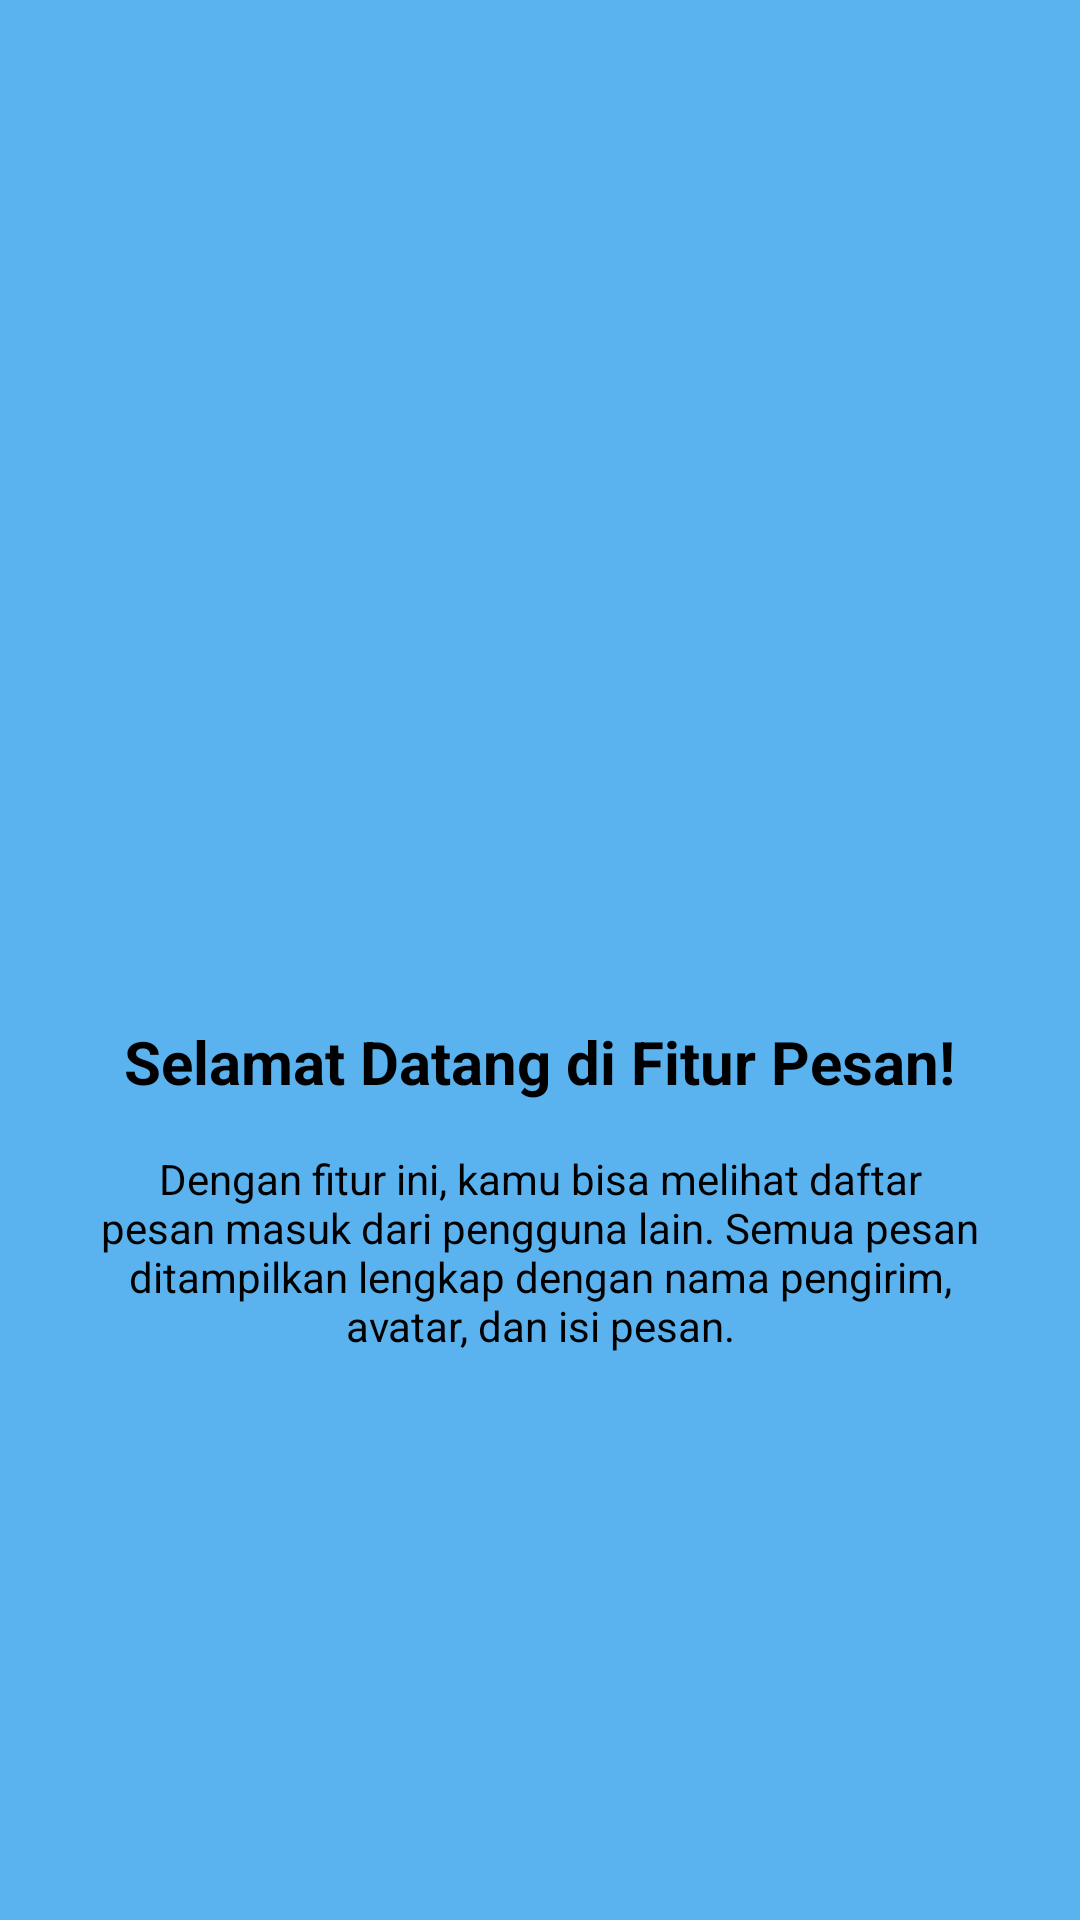

Here is an Android app screen rendered from its layout file. Give the layout XML and the strings, colors and styles it references.
<!-- AndroidManifest.xml: application theme Theme.OzoraApps -->
<!-- res/layout/fragment_tutorial1.xml -->
<?xml version="1.0" encoding="utf-8"?>
<LinearLayout xmlns:android="http://schemas.android.com/apk/res/android"
    android:layout_width="match_parent"
    android:layout_height="match_parent"
    android:background="#5AB2EE"
    android:gravity="center"
    android:orientation="vertical"
    android:padding="32dp">

    <ImageView
        android:layout_width="120dp"
        android:layout_height="120dp"
        android:src="@drawable/ic_message"
        android:tint="@android:color/white" />

    <TextView
        android:layout_width="wrap_content"
        android:layout_height="wrap_content"
        android:layout_marginTop="32dp"
        android:text="Selamat Datang di Fitur Pesan!"
        android:textColor="@android:color/black"
        android:textSize="20sp"
        android:textStyle="bold"
        android:gravity="center" />

    <TextView
        android:layout_width="wrap_content"
        android:layout_height="wrap_content"
        android:layout_marginTop="16dp"
        android:text="Dengan fitur ini, kamu bisa melihat daftar pesan masuk dari pengguna lain. Semua pesan ditampilkan lengkap dengan nama pengirim, avatar, dan isi pesan."
        android:textColor="@android:color/black"
        android:gravity="center" />
</LinearLayout>
<!-- resources referenced by this layout -->
<resources>
  <style name="Theme.OzoraApps" parent="Base.Theme.OzoraApps" />
  <style name="Base.Theme.OzoraApps" parent="Theme.Material3.DayNight.NoActionBar">
          
          <item name="colorPrimary">#FBCFE8</item> 
          <item name="colorOnPrimary">#9D174D</item>
          <item name="colorPrimaryContainer">#FCE7F3</item>
          <item name="colorOnPrimaryContainer">#9D174D</item>
  
          <item name="colorSecondary">#F9A8D4</item>
          <item name="colorOnSecondary">#FFFFFF</item>
          <item name="colorSecondaryContainer">#FDF2F8</item>
          <item name="colorOnSecondaryContainer">#9D174D</item>
  
          <item name="android:windowBackground">#FFF5F7</item>
          <item name="android:statusBarColor">#FBCFE8</item>
  
          
          <item name="materialButtonStyle">@style/Widget.Material3.Button.TonalButton</item>
      </style>
</resources>
